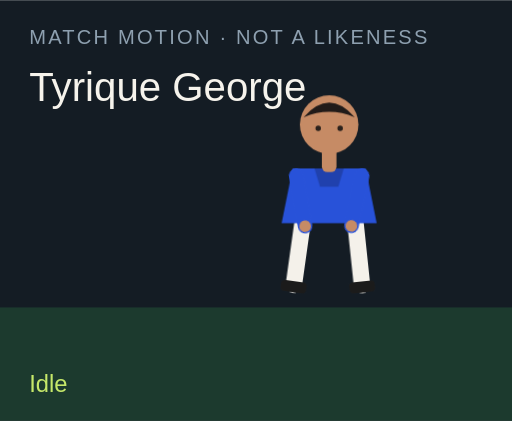
t = 0.00 s
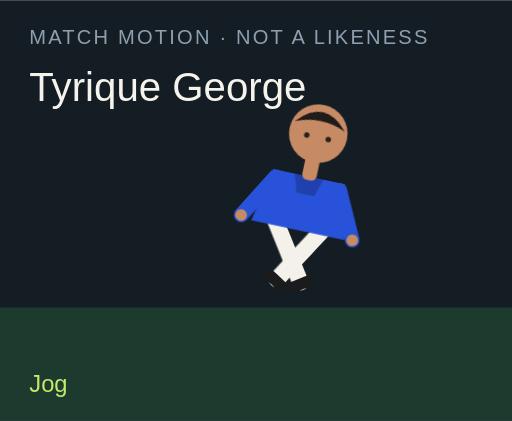
t = 1.50 s
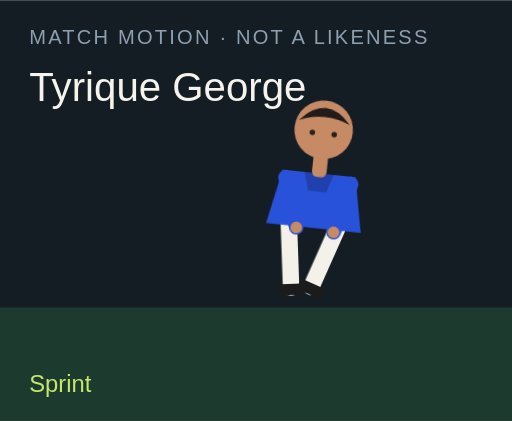
t = 3.00 s
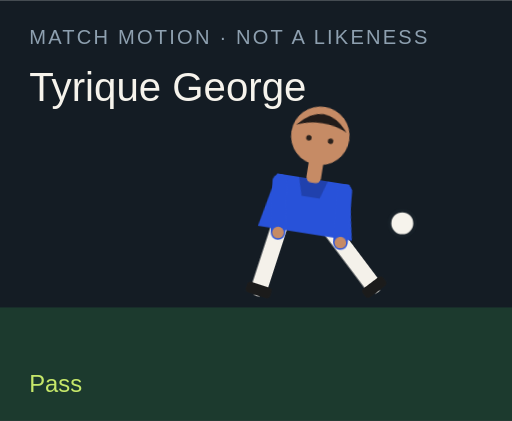
t = 4.50 s
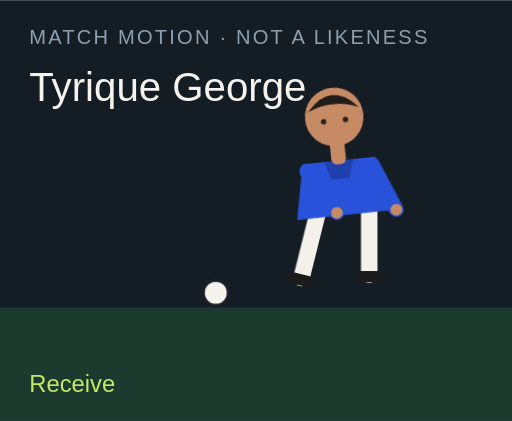
t = 6.00 s
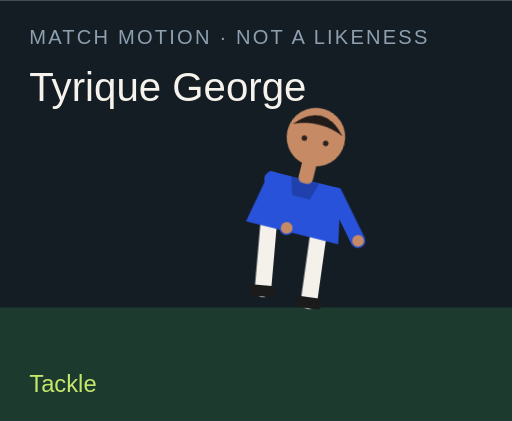
t = 7.50 s

The animated SVG that drew these frames (rendered in a browser with its animation timeline set to each time). Animation: 18 CSS @keyframes rules; one cycle of 9.00 s, repeats indefinitely.

<?xml version="1.0" encoding="UTF-8"?>
<svg xmlns="http://www.w3.org/2000/svg" viewBox="0 0 280 230" role="img">
  <style>@media (prefers-reduced-motion: reduce){animate,animateTransform{display:none}}</style>
  <rect width="280" height="230" fill="#141c24"/>
  <rect y="168" width="280" height="62" fill="#1c3a2e"/>
  <text x="16" y="24" fill="#8ea0b0" font-family="Arial,sans-serif" font-size="11" letter-spacing="1.2">MATCH MOTION · NOT A LIKENESS</text>
  <text x="16" y="55" fill="#f6f3ec" font-family="Impact,sans-serif" font-size="22">Tyrique George</text>
  <circle r="7" fill="#f6f3ec" stroke="#172028" stroke-width="2" id="motion-66946" cx="150" cy="160" opacity="0">
    
    
    
  </circle>
  <g transform="translate(132 40)">
    <g id="motion-66968" transform="rotate(0 48 90)">
      
      <g id="motion-66970" transform="translate(0 0)">
        
        <g transform="translate(34 78)"><g id="motion-66972" transform="rotate(8)"><path d="M0 0 V38" stroke="#f4f1ea" stroke-width="9" stroke-linecap="round"/><rect x="-7" y="36" width="14" height="6" rx="2" fill="#1b1b1b"/></g></g>
        <g transform="translate(62 78)"><g id="motion-66974" transform="rotate(-6)"><path d="M0 0 V38" stroke="#f4f1ea" stroke-width="9" stroke-linecap="round"/><rect x="-7" y="36" width="14" height="6" rx="2" fill="#1b1b1b"/></g></g>
        <path d="M28 52 h40 l6 30 H22 Z" fill="#2852d9"/>
        <path d="M40 52 h16 l-3 10 H43 Z" fill="#000" opacity=".2"/>
        <g transform="translate(30 56)"><g id="motion-66976" transform="rotate(-10)"><path d="M0 0 V28" stroke="#2852d9" stroke-width="8" stroke-linecap="round"/><circle cx="0" cy="28" r="3.2" fill="#c68b65"/></g></g>
        <g transform="translate(66 56)"><g id="motion-66978" transform="rotate(12)"><path d="M0 0 V28" stroke="#2852d9" stroke-width="8" stroke-linecap="round"/><circle cx="0" cy="28" r="3.2" fill="#c68b65"/></g></g>
        <rect x="44" y="40" width="8" height="14" rx="3" fill="#c68b65"/>
        <circle cx="48" cy="28" r="16" fill="#c68b65"/>
        <path d="M34 24 Q48 8 62 24 Q48 18 34 24" fill="#211b19"/>
        <circle cx="42" cy="30" r="1.5" fill="#2a211c"/><circle cx="54" cy="30" r="1.5" fill="#2a211c"/>
      </g>
    </g>
  </g>
  <text x="16" y="214" fill="#c6e86a" font-family="Arial,sans-serif" font-size="13" opacity="1" id="motion-66950">Idle</text><text x="16" y="214" fill="#c6e86a" font-family="Arial,sans-serif" font-size="13" opacity="0" id="motion-66952">Jog</text><text x="16" y="214" fill="#c6e86a" font-family="Arial,sans-serif" font-size="13" opacity="0" id="motion-66954">Sprint</text><text x="16" y="214" fill="#c6e86a" font-family="Arial,sans-serif" font-size="13" opacity="0" id="motion-66956">Dribble</text><text x="16" y="214" fill="#c6e86a" font-family="Arial,sans-serif" font-size="13" opacity="0" id="motion-66958">Pass</text><text x="16" y="214" fill="#c6e86a" font-family="Arial,sans-serif" font-size="13" opacity="0" id="motion-66960">Shoot</text><text x="16" y="214" fill="#c6e86a" font-family="Arial,sans-serif" font-size="13" opacity="0" id="motion-66962">Receive</text><text x="16" y="214" fill="#c6e86a" font-family="Arial,sans-serif" font-size="13" opacity="0" id="motion-66964">Tackle</text><text x="16" y="214" fill="#c6e86a" font-family="Arial,sans-serif" font-size="13" opacity="0" id="motion-66966">Jump</text>
<style>@keyframes track-66947{0%{cx:150px}11.1%{cx:156px}22.2%{cx:164px}33.300000000000004%{cx:142px}44.4%{cx:190px}55.60000000000001%{cx:250px}66.7%{cx:118px}77.8%{cx:150px}88.9%{cx:150px}100%{cx:150px}}@keyframes track-66948{0%{cy:160px}11.1%{cy:158px}22.2%{cy:154px}33.300000000000004%{cy:156px}44.4%{cy:148px}55.60000000000001%{cy:96px}66.7%{cy:160px}77.8%{cy:160px}88.9%{cy:160px}100%{cy:160px}}@keyframes track-66949{0%{opacity:0}11.1%{opacity:0}22.2%{opacity:0}33.300000000000004%{opacity:1}44.4%{opacity:1}55.60000000000001%{opacity:1}66.7%{opacity:1}77.8%{opacity:0}88.9%{opacity:0}100%{opacity:0}}@keyframes track-66951{0%{opacity:1}11.1%{opacity:0}22.2%{opacity:0}33.300000000000004%{opacity:0}44.4%{opacity:0}55.60000000000001%{opacity:0}66.7%{opacity:0}77.8%{opacity:0}88.9%{opacity:0}100%{opacity:1}}@keyframes track-66953{0%{opacity:0}11.1%{opacity:1}22.2%{opacity:0}33.300000000000004%{opacity:0}44.4%{opacity:0}55.60000000000001%{opacity:0}66.7%{opacity:0}77.8%{opacity:0}88.9%{opacity:0}100%{opacity:0}}@keyframes track-66955{0%{opacity:0}11.1%{opacity:0}22.2%{opacity:1}33.300000000000004%{opacity:0}44.4%{opacity:0}55.60000000000001%{opacity:0}66.7%{opacity:0}77.8%{opacity:0}88.9%{opacity:0}100%{opacity:0}}@keyframes track-66957{0%{opacity:0}11.1%{opacity:0}22.2%{opacity:0}33.300000000000004%{opacity:1}44.4%{opacity:0}55.60000000000001%{opacity:0}66.7%{opacity:0}77.8%{opacity:0}88.9%{opacity:0}100%{opacity:0}}@keyframes track-66959{0%{opacity:0}11.1%{opacity:0}22.2%{opacity:0}33.300000000000004%{opacity:0}44.4%{opacity:1}55.60000000000001%{opacity:0}66.7%{opacity:0}77.8%{opacity:0}88.9%{opacity:0}100%{opacity:0}}@keyframes track-66961{0%{opacity:0}11.1%{opacity:0}22.2%{opacity:0}33.300000000000004%{opacity:0}44.4%{opacity:0}55.60000000000001%{opacity:1}66.7%{opacity:0}77.8%{opacity:0}88.9%{opacity:0}100%{opacity:0}}@keyframes track-66963{0%{opacity:0}11.1%{opacity:0}22.2%{opacity:0}33.300000000000004%{opacity:0}44.4%{opacity:0}55.60000000000001%{opacity:0}66.7%{opacity:1}77.8%{opacity:0}88.9%{opacity:0}100%{opacity:0}}@keyframes track-66965{0%{opacity:0}11.1%{opacity:0}22.2%{opacity:0}33.300000000000004%{opacity:0}44.4%{opacity:0}55.60000000000001%{opacity:0}66.7%{opacity:0}77.8%{opacity:1}88.9%{opacity:0}100%{opacity:0}}@keyframes track-66967{0%{opacity:0}11.1%{opacity:0}22.2%{opacity:0}33.300000000000004%{opacity:0}44.4%{opacity:0}55.60000000000001%{opacity:0}66.7%{opacity:0}77.8%{opacity:0}88.9%{opacity:1}100%{opacity:0}}@keyframes track-66969{0%{transform:rotate(0deg)}11.1%{transform:rotate(8deg)}22.2%{transform:rotate(16deg)}33.300000000000004%{transform:rotate(6deg)}44.4%{transform:rotate(4deg)}55.60000000000001%{transform:rotate(14deg)}66.7%{transform:rotate(-6deg)}77.8%{transform:rotate(34deg)}88.9%{transform:rotate(-6deg)}100%{transform:rotate(0deg)}}@keyframes track-66971{0%{transform:translate(0px,0px)}11.1%{transform:translate(0px,-3px)}22.2%{transform:translate(0px,-6px)}33.300000000000004%{transform:translate(0px,-2px)}44.4%{transform:translate(0px,2px)}55.60000000000001%{transform:translate(0px,-4px)}66.7%{transform:translate(0px,1px)}77.8%{transform:translate(0px,10px)}88.9%{transform:translate(0px,-18px)}100%{transform:translate(0px,0px)}}@keyframes track-66973{0%{transform:rotate(8deg)}11.1%{transform:rotate(-26deg)}22.2%{transform:rotate(-42deg)}33.300000000000004%{transform:rotate(-8deg)}44.4%{transform:rotate(6deg)}55.60000000000001%{transform:rotate(12deg)}66.7%{transform:rotate(20deg)}77.8%{transform:rotate(-8deg)}88.9%{transform:rotate(-10deg)}100%{transform:rotate(8deg)}}@keyframes track-66975{0%{transform:rotate(-6deg)}11.1%{transform:rotate(24deg)}22.2%{transform:rotate(38deg)}33.300000000000004%{transform:rotate(18deg)}44.4%{transform:rotate(-38deg)}55.60000000000001%{transform:rotate(-54deg)}66.7%{transform:rotate(6deg)}77.8%{transform:rotate(-22deg)}88.9%{transform:rotate(10deg)}100%{transform:rotate(-6deg)}}@keyframes track-66977{0%{transform:rotate(-10deg)}11.1%{transform:rotate(24deg)}22.2%{transform:rotate(36deg)}33.300000000000004%{transform:rotate(-18deg)}44.4%{transform:rotate(10deg)}55.60000000000001%{transform:rotate(-24deg)}66.7%{transform:rotate(-30deg)}77.8%{transform:rotate(12deg)}88.9%{transform:rotate(-74deg)}100%{transform:rotate(-10deg)}}@keyframes track-66979{0%{transform:rotate(12deg)}11.1%{transform:rotate(-20deg)}22.2%{transform:rotate(-32deg)}33.300000000000004%{transform:rotate(14deg)}44.4%{transform:rotate(-26deg)}55.60000000000001%{transform:rotate(18deg)}66.7%{transform:rotate(-22deg)}77.8%{transform:rotate(-6deg)}88.9%{transform:rotate(-74deg)}100%{transform:rotate(12deg)}}@media(prefers-reduced-motion:no-preference){#motion-66946{animation:track-66947 9s linear infinite both,track-66948 9s linear infinite both,track-66949 9s steps(1,end) infinite both}#motion-66950{animation:track-66951 9s steps(1,end) infinite both}#motion-66952{animation:track-66953 9s steps(1,end) infinite both}#motion-66954{animation:track-66955 9s steps(1,end) infinite both}#motion-66956{animation:track-66957 9s steps(1,end) infinite both}#motion-66958{animation:track-66959 9s steps(1,end) infinite both}#motion-66960{animation:track-66961 9s steps(1,end) infinite both}#motion-66962{animation:track-66963 9s steps(1,end) infinite both}#motion-66964{animation:track-66965 9s steps(1,end) infinite both}#motion-66966{animation:track-66967 9s steps(1,end) infinite both}#motion-66968{animation:track-66969 9s linear infinite both}#motion-66970{animation:track-66971 9s linear infinite both}#motion-66972{animation:track-66973 9s linear infinite both}#motion-66974{animation:track-66975 9s linear infinite both}#motion-66976{animation:track-66977 9s linear infinite both}#motion-66978{animation:track-66979 9s linear infinite both}}</style></svg>
